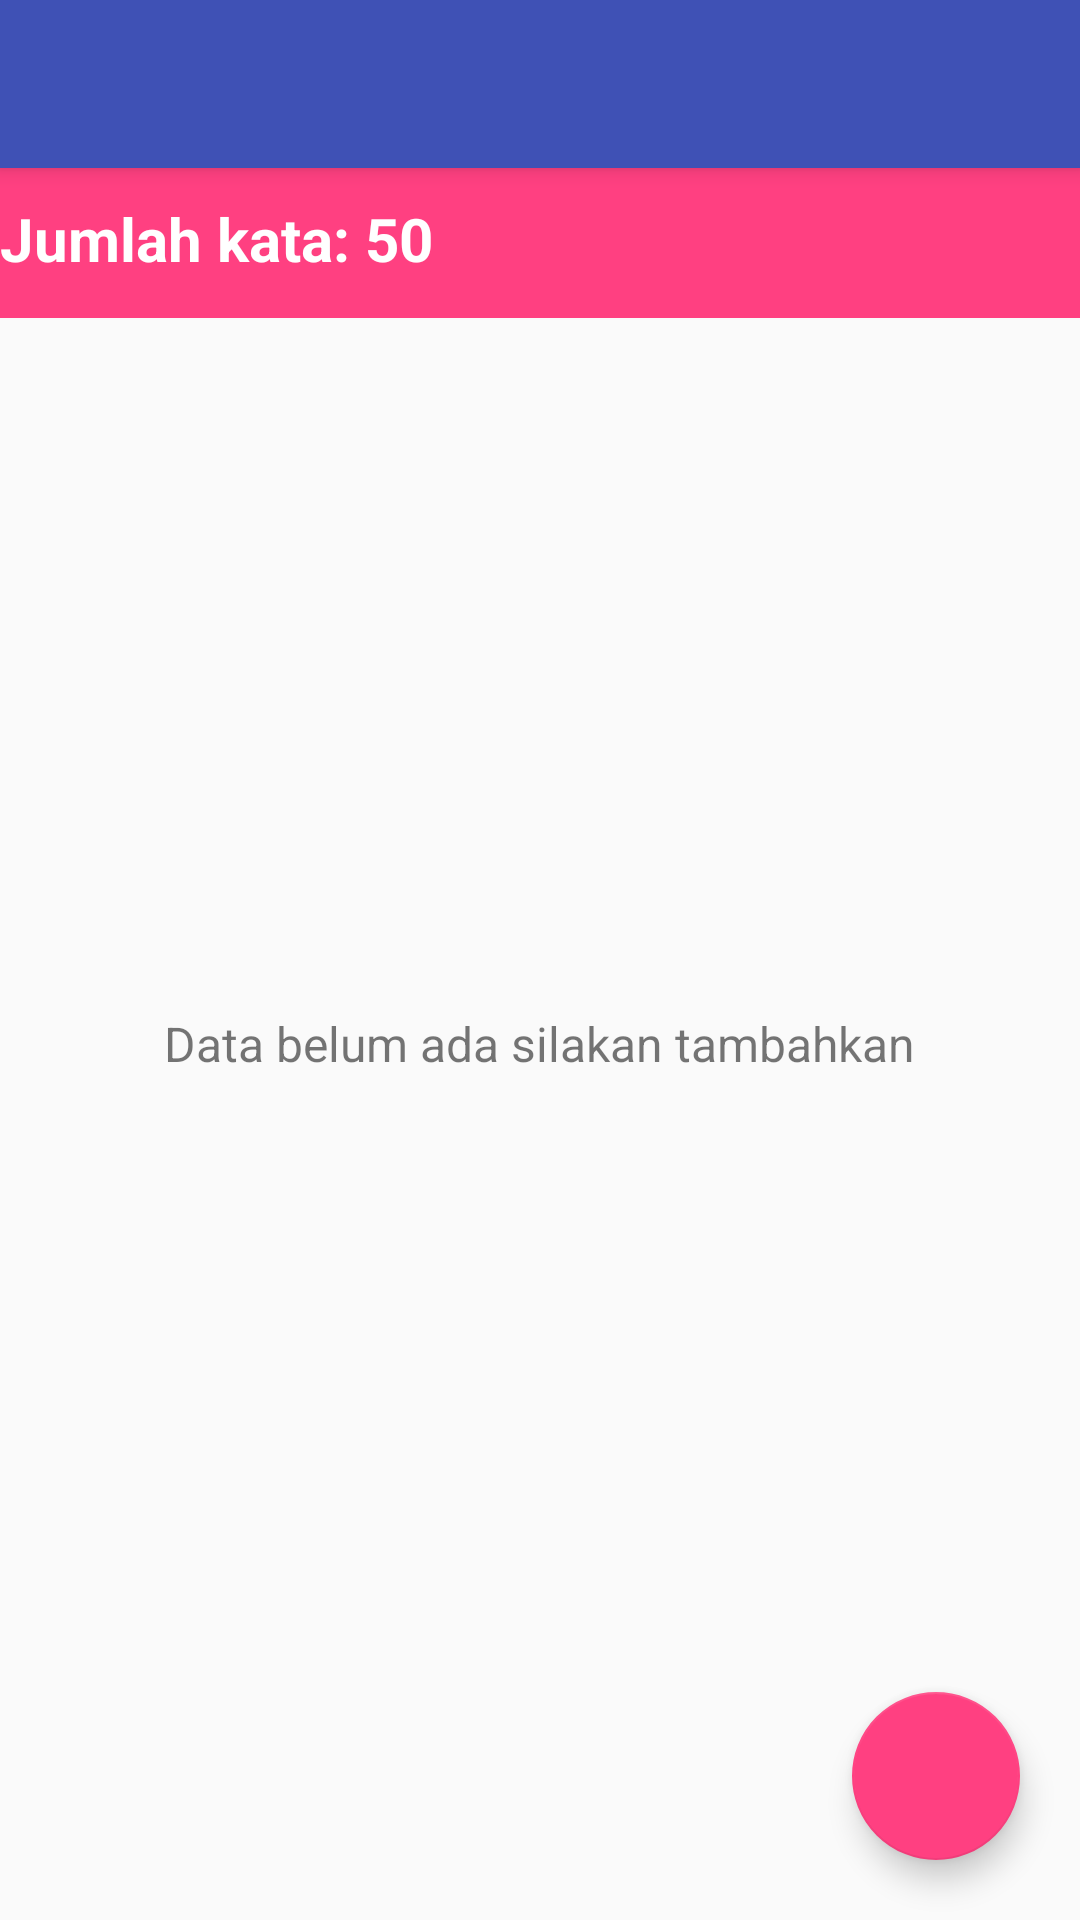

Android layout source for this screen:
<!-- AndroidManifest.xml: application theme AppTheme -->
<!-- res/layout/semuakata.xml -->
<?xml version="1.0" encoding="utf-8"?>
<android.support.design.widget.CoordinatorLayout
    xmlns:android="http://schemas.android.com/apk/res/android"
    xmlns:app="http://schemas.android.com/apk/res-auto"
    xmlns:tools="http://schemas.android.com/tools" android:layout_width="match_parent"
    android:layout_height="match_parent" android:fitsSystemWindows="true"
    tools:context=".MainActivity">

    <android.support.design.widget.AppBarLayout android:layout_height="wrap_content"
        android:layout_width="match_parent" android:theme="@style/AppTheme.AppBarOverlay"
        android:id="@+id/appbar">

        <android.support.v7.widget.Toolbar android:id="@+id/toolbar"
            android:layout_width="match_parent" android:layout_height="?attr/actionBarSize"
            android:background="?attr/colorPrimary" app:popupTheme="@style/AppTheme.PopupOverlay" />

    </android.support.design.widget.AppBarLayout>
    <RelativeLayout
        app:layout_behavior="@string/appbar_scrolling_view_behavior"
        android:layout_width="wrap_content"
        android:layout_height="wrap_content"
        android:layout_below="@+id/appbar">
        <LinearLayout
            android:layout_width="fill_parent"
            android:layout_height="wrap_content"
            android:orientation="vertical"
            android:gravity="center"
            android:layout_centerVertical="true"
            android:id="@+id/lineError">
            <ImageView
                android:layout_width="wrap_content"
                android:layout_height="wrap_content"
                android:background="@drawable/ic_warning_amber_48dp"
                android:layout_centerVertical="true"
                android:layout_centerHorizontal="true"
                android:id="@+id/image"
                />
            <TextView
                android:layout_width="wrap_content"
                android:layout_height="wrap_content"
                android:textSize="16sp"

                android:text="Data belum ada silakan tambahkan"
                android:id="@+id/peringatan"

                android:layout_below="@+id/image"/>
        </LinearLayout>
        <LinearLayout
            android:layout_width="match_parent"
            android:layout_height="50dp"
            android:id="@+id/linera"
            android:background="@color/colorAccent"
            android:orientation="horizontal"
            >
            <TextView
                android:layout_marginTop="10dp"
                android:layout_width="wrap_content"
                android:layout_height="wrap_content"
                android:text="Jumlah kata: "
                android:textColor="@color/cardview_light_background"
                android:textSize="20dp"
                android:textStyle="bold"
                />
            <TextView
                android:layout_marginTop="10dp"
                android:layout_width="wrap_content"
                android:layout_height="wrap_content"
                android:text="50"
                android:textColor="@color/cardview_light_background"
                android:textSize="20dp"
                android:textStyle="bold"
                android:id="@+id/jumlahKata"/>
        </LinearLayout>

        <ListView
            android:layout_below="@+id/linera"

            android:layout_width="match_parent"
            android:layout_height="match_parent"
            android:id="@+id/listKata"
            >

        </ListView>
    </RelativeLayout>




    <android.support.design.widget.FloatingActionButton android:id="@+id/fab"
        android:layout_width="wrap_content" android:layout_height="wrap_content"
        android:layout_gravity="bottom|end"
        android:src="@drawable/ic_add_white_24dp"
        android:layout_alignParentBottom="true"
        android:layout_alignParentRight="true"
        android:layout_marginRight="20dp"
       android:layout_marginBottom="20dp" />

</android.support.design.widget.CoordinatorLayout>
<!-- resources referenced by this layout -->
<resources>
  <color name="colorAccent">#FF4081</color>
  <style name="AppTheme.AppBarOverlay" parent="ThemeOverlay.AppCompat.Dark.ActionBar" />
  <style name="AppTheme.PopupOverlay" parent="ThemeOverlay.AppCompat.Light" />
  <style name="AppTheme" parent="Theme.AppCompat.Light.DarkActionBar">
          
          <item name="colorPrimary">@color/colorPrimary</item>
          <item name="colorPrimaryDark">@color/colorPrimaryDark</item>
          <item name="colorAccent">@color/colorAccent</item>
          <item name="colorButtonNormal">@color/colorAccent</item>
  
      </style>
  <color name="colorPrimary">#3F51B5</color>
  <color name="colorPrimaryDark">#303F9F</color>
</resources>
